Run: headless pygame with SDL's dummy video driver; simulated clock (each Clock.tick advances the game by its frame time, no real sleeping); random seed 0; keys injected as events and as key.get_pressed() state; no mouse input.
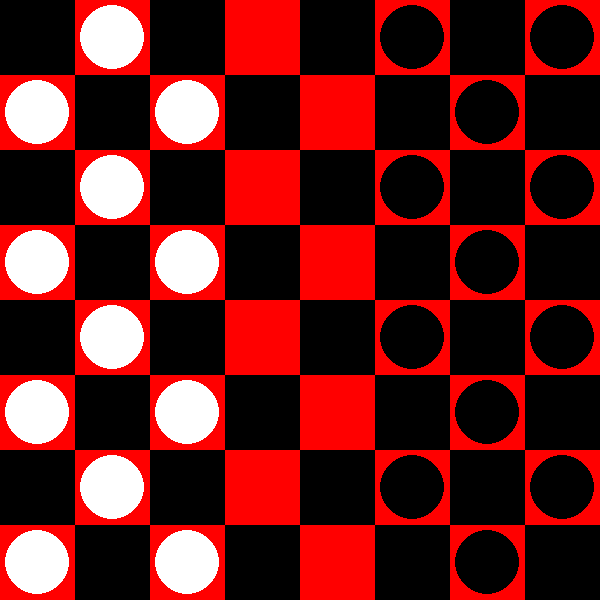
Frame 1 of 4 · flips 1–60 · no input
Frame 2 of 4 · flips 61–180 · tapped SPACE, RETURN · held RIGHT (→), D · screen unchanged from frame 1, image omitted
Frame 3 of 4 · flips 181–300 · held DOWN (↓), S · screen unchanged from frame 2, image omitted
Frame 4 of 4 · flips 301–420 · held LEFT (←), A, UP (↑), W · screen unchanged from frame 3, image omitted

The pygame program that drew these frames:

import pygame

# Initialisation de Pygame
pygame.init()

# Dimensions de la fenêtre du jeu
largeur_fenetre = 600
hauteur_fenetre = 600

# Couleurs
BLANC = (255, 255, 255)
NOIR = (0, 0, 0)
ROUGE = (255, 0, 0)

# Dimensions de la grille
taille_case = largeur_fenetre // 8

# Création de la fenêtre du jeu
fenetre = pygame.display.set_mode((largeur_fenetre, hauteur_fenetre))
pygame.display.set_caption("Jeu de Dames")

# Boucle principale du jeu
def jeu_dames():
    plateau = init_plateau()
    joueur_actif = 1  # 1 pour les pions blancs, 2 pour les pions noirs

    while True:
        for event in pygame.event.get():
            if event.type == pygame.QUIT:
                pygame.quit()
                return

        # Logique du jeu ici

        dessiner_plateau(plateau)

        pygame.display.update()

# Fonction pour initialiser le plateau de jeu
def init_plateau():
    plateau = [[0] * 8 for _ in range(8)]
    for i in range(8):
        for j in range(8):
            if (i + j) % 2 != 0:
                if i < 3:
                    plateau[i][j] = 1  # Pion blanc
                elif i > 4:
                    plateau[i][j] = 2  # Pion noir
    return plateau

# Fonction pour dessiner le plateau de jeu
def dessiner_plateau(plateau):
    fenetre.fill(BLANC)
    for i in range(8):
        for j in range(8):
            if (i + j) % 2 == 0:
                pygame.draw.rect(fenetre, NOIR, (i * taille_case, j * taille_case, taille_case, taille_case))
            else:
                pygame.draw.rect(fenetre, ROUGE, (i * taille_case, j * taille_case, taille_case, taille_case))

            if plateau[i][j] == 1:
                pygame.draw.circle(fenetre, BLANC, (i * taille_case + taille_case // 2, j * taille_case + taille_case // 2), taille_case // 2 - 5)
            elif plateau[i][j] == 2:
                pygame.draw.circle(fenetre, NOIR, (i * taille_case + taille_case // 2, j * taille_case + taille_case // 2), taille_case // 2 - 5)

jeu_dames()
